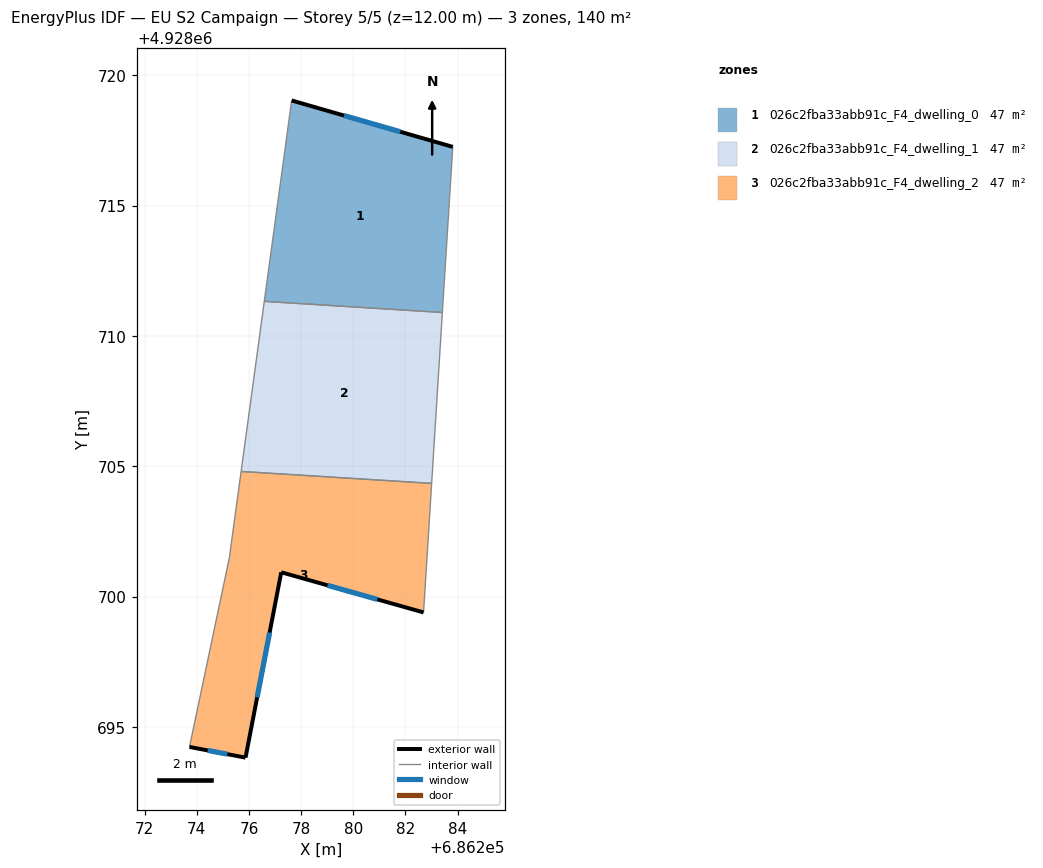
=== STOREY PLAN SPEC (per zone: floor XY polygon, exterior-wall plan segments, windows/doors) ===
zone 1: 026c2fba33abb91c_F4_dwelling_0  (46.5 m²)
  floor: (686283.42, 4928710.90) (686283.82, 4928717.25) (686277.64, 4928719.03) (686276.59, 4928711.33)
  exterior wall: (686277.64, 4928719.03) – (686283.82, 4928717.25)  [6.4 m]
    window: (686279.65, 4928718.45) – (686281.81, 4928717.83)  [2.4 m²]
  interior walls: 3
zone 2: 026c2fba33abb91c_F4_dwelling_1  (46.5 m²)
  floor: (686283.01, 4928704.34) (686283.42, 4928710.90) (686276.59, 4928711.33) (686275.70, 4928704.80)
  interior walls: 4
zone 3: 026c2fba33abb91c_F4_dwelling_2  (46.5 m²)
  floor: (686282.70, 4928699.39) (686283.01, 4928704.34) (686275.70, 4928704.80) (686275.25, 4928701.49) (686273.72, 4928694.23) (686275.87, 4928693.82) (686277.24, 4928700.93)
  exterior wall: (686275.87, 4928693.82) – (686273.72, 4928694.23)  [2.2 m]
    window: (686275.17, 4928693.96) – (686274.42, 4928694.10)  [0.8 m²]
  exterior wall: (686282.70, 4928699.39) – (686277.24, 4928700.93)  [5.7 m]
    window: (686280.92, 4928699.89) – (686279.01, 4928700.43)  [2.1 m²]
  exterior wall: (686277.24, 4928700.93) – (686275.87, 4928693.82)  [7.2 m]
    window: (686276.79, 4928698.62) – (686276.31, 4928696.13)  [2.7 m²]
  interior walls: 4

=== DERIVED (storey summary) ===
Building: EU S2 Campaign
Storey: 5 of 5  (floor level z = 12.00 m)
Storey gross floor area: 139.6 m²
Zones on this storey: 3
  - 026c2fba33abb91c_F4_dwelling_0: floor 46.5 m²; exterior wall 6.4 m (19.3 m²); 1 window(s) 2.4 m²; WWR 12.2%
  - 026c2fba33abb91c_F4_dwelling_1: floor 46.5 m²
  - 026c2fba33abb91c_F4_dwelling_2: floor 46.5 m²; exterior wall 15.1 m (45.3 m²); 3 window(s) 5.5 m²; WWR 12.2%
Zone adjacency (shared interzone walls):
  - 026c2fba33abb91c_F4_dwelling_0 ↔ 026c2fba33abb91c_F4_dwelling_1
  - 026c2fba33abb91c_F4_dwelling_1 ↔ 026c2fba33abb91c_F4_dwelling_2